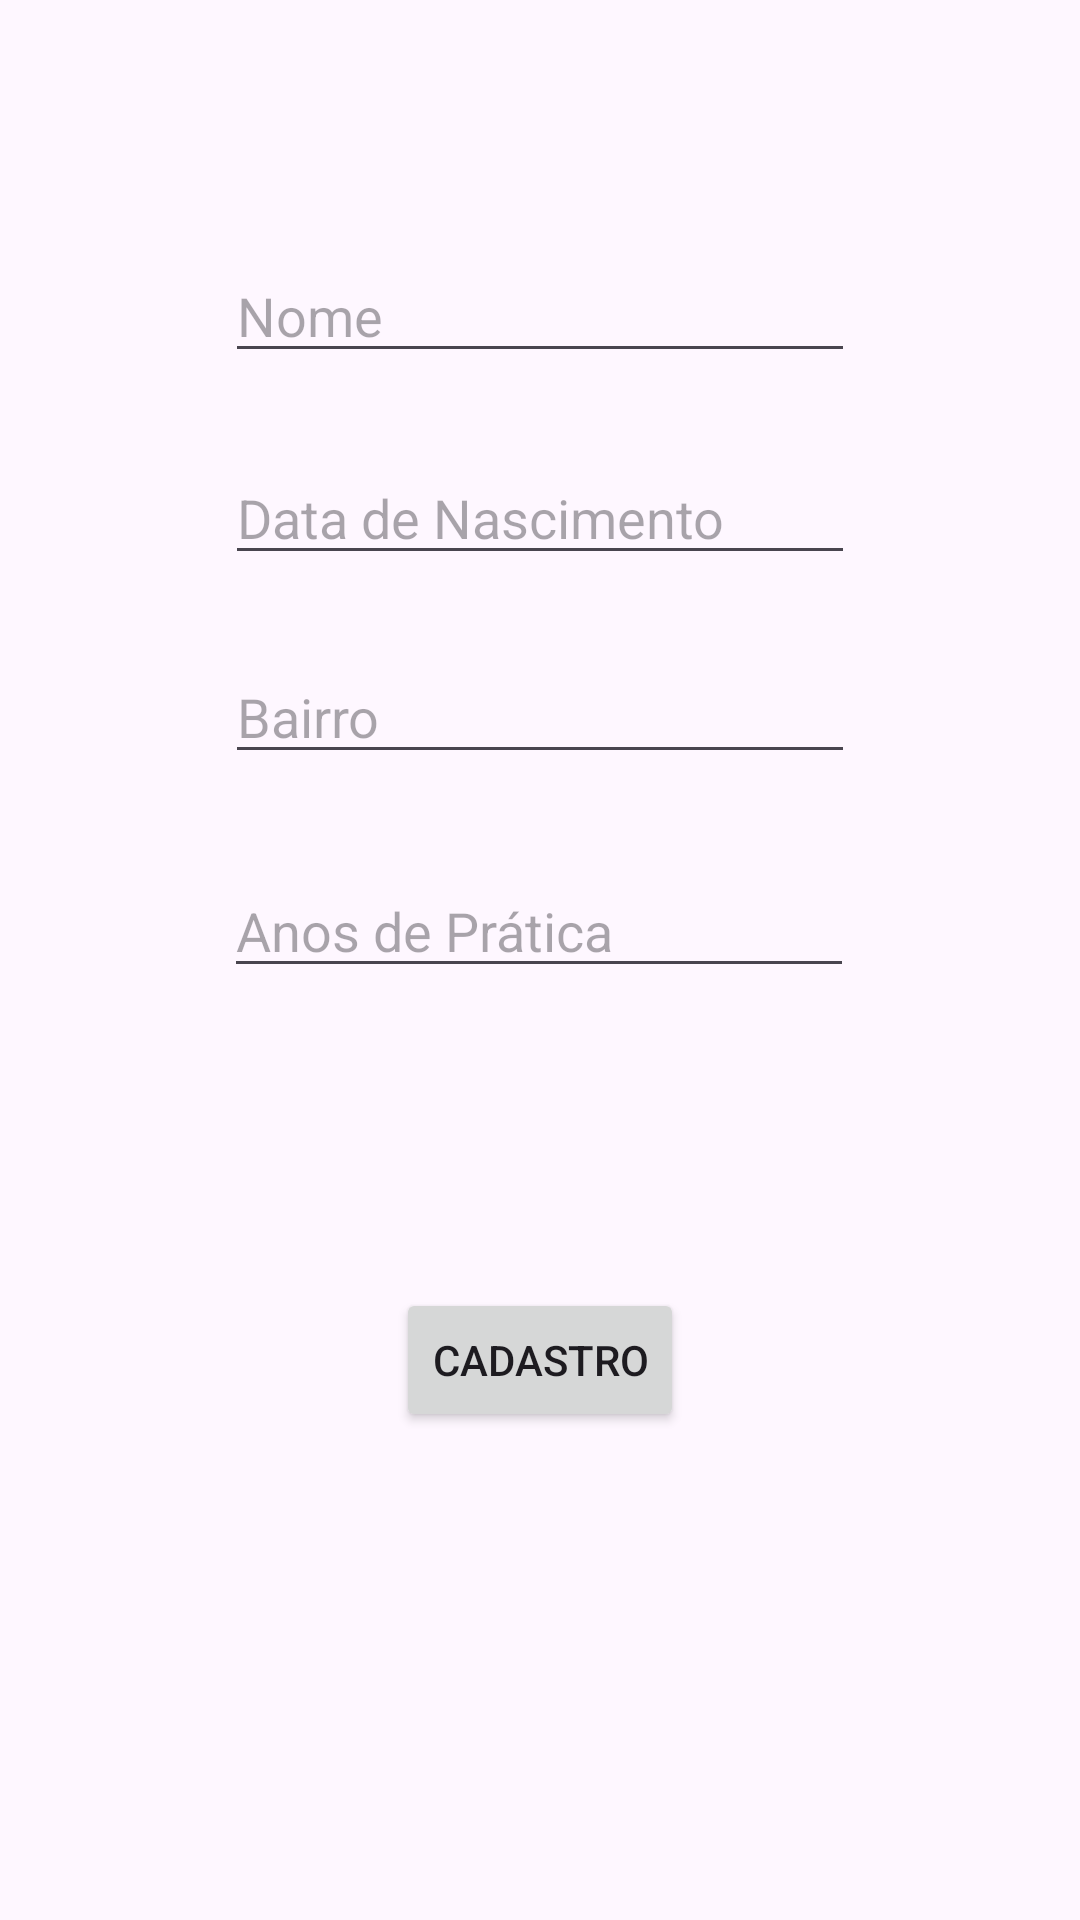

The Android layout XML behind this screen, and the referenced resources:
<!-- AndroidManifest.xml: application theme Theme.L9Ex1FragmentAtleta -->
<!-- res/layout/fragment_juvenil.xml -->
<?xml version="1.0" encoding="utf-8"?>
<androidx.constraintlayout.widget.ConstraintLayout xmlns:android="http://schemas.android.com/apk/res/android"
    xmlns:app="http://schemas.android.com/apk/res-auto"
    xmlns:tools="http://schemas.android.com/tools"
    android:id="@+id/frameLayout"
    android:layout_width="match_parent"
    android:layout_height="match_parent"
    tools:context=".JuvenilFragment">

    <Button
        android:id="@+id/btnCadastroJv"
        android:layout_width="wrap_content"
        android:layout_height="wrap_content"
        android:layout_marginTop="100dp"
        android:text="@string/cadastro"
        app:layout_constraintEnd_toEndOf="parent"
        app:layout_constraintStart_toStartOf="parent"
        app:layout_constraintTop_toBottomOf="@+id/etAnos" />

    <EditText
        android:id="@+id/etAnos"
        android:layout_width="wrap_content"
        android:layout_height="wrap_content"
        android:layout_marginTop="30dp"
        android:ems="10"
        android:hint="@string/anos"
        android:importantForAutofill="no"
        android:inputType="number"
        app:layout_constraintEnd_toEndOf="parent"
        app:layout_constraintHorizontal_bias="0.497"
        app:layout_constraintStart_toStartOf="parent"
        app:layout_constraintTop_toBottomOf="@+id/etBairroJv" />

    <EditText
        android:id="@+id/etNomeJv"
        android:layout_width="wrap_content"
        android:layout_height="wrap_content"
        android:layout_marginTop="83dp"
        android:ems="10"
        android:hint="@string/nome"
        android:inputType="text"
        app:layout_constraintEnd_toEndOf="parent"
        app:layout_constraintStart_toStartOf="parent"
        app:layout_constraintTop_toTopOf="parent" />

    <EditText
        android:id="@+id/etDataJv"
        android:layout_width="wrap_content"
        android:layout_height="wrap_content"
        android:layout_marginTop="26dp"
        android:ems="10"
        android:hint="@string/data"
        android:inputType="date"
        app:layout_constraintEnd_toEndOf="parent"
        app:layout_constraintStart_toStartOf="parent"
        app:layout_constraintTop_toBottomOf="@+id/etNomeJv" />

    <EditText
        android:id="@+id/etBairroJv"
        android:layout_width="wrap_content"
        android:layout_height="wrap_content"
        android:layout_marginTop="25dp"
        android:ems="10"
        android:hint="@string/bairro"
        android:inputType="text"
        app:layout_constraintEnd_toEndOf="parent"
        app:layout_constraintStart_toStartOf="parent"
        app:layout_constraintTop_toBottomOf="@+id/etDataJv" />
</androidx.constraintlayout.widget.ConstraintLayout>
<!-- resources referenced by this layout -->
<resources>
  <string name="anos">Anos de Prática</string>
  <string name="bairro">Bairro</string>
  <string name="cadastro">Cadastro</string>
  <string name="data">Data de Nascimento</string>
  <string name="nome">Nome</string>
  <style name="Theme.L9Ex1FragmentAtleta" parent="Base.Theme.L9Ex1FragmentAtleta" />
  <style name="Base.Theme.L9Ex1FragmentAtleta" parent="Theme.Material3.DayNight">
          
          
      </style>
</resources>
